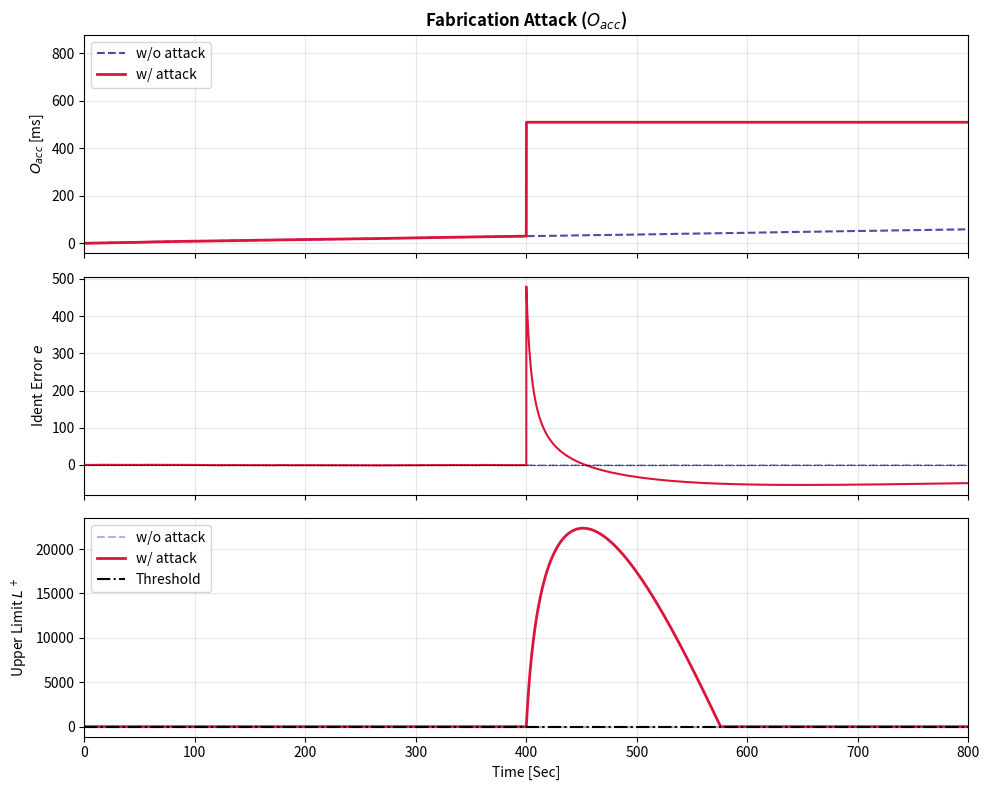
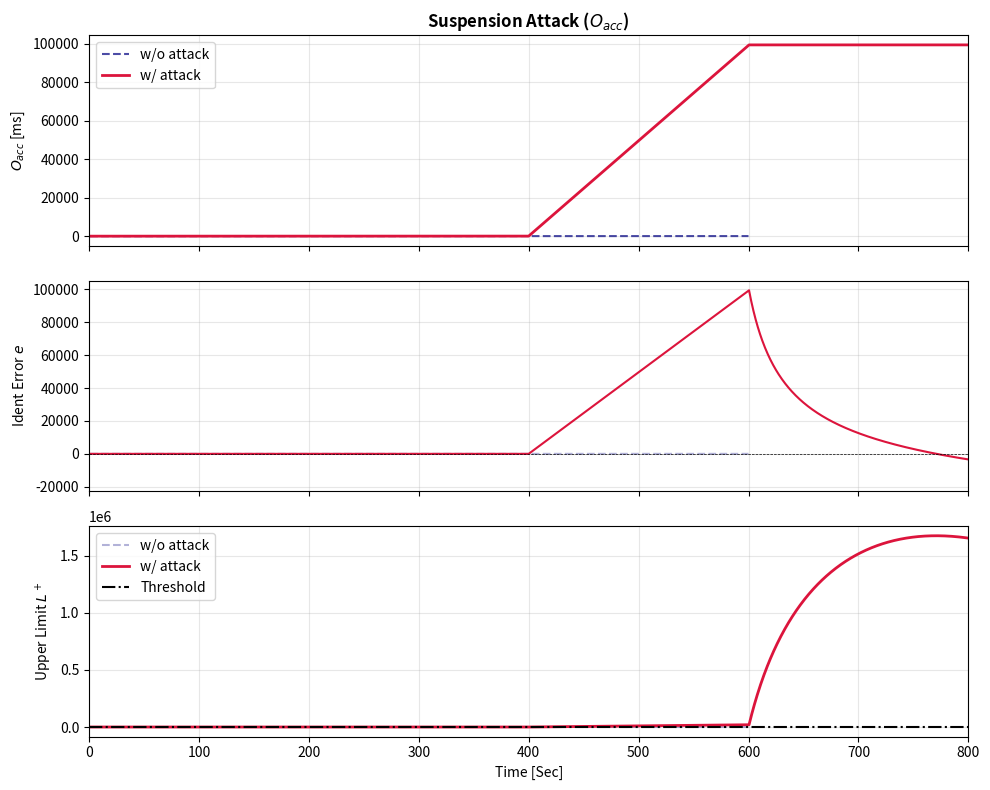

These charts were generated, in order, by the following Python code:
"""
CIDS FIGURE 6/7 REPLICATION (DUAL PLOT + EXTENDED TIME)
-------------------------------------------------------
Simulates 'Attack' vs 'No Attack' simultaneously to match
Figures 6 and 7 in the Cho & Shin (2016) paper.
"""

import matplotlib.pyplot as plt
import pandas as pd
import random

# --- CONFIGURATION ---
BATCH_SIZE = 20
LAMBDA = 0.9995
K_PARAM = 0.5
THRESHOLD = 5.0
# Matches Paper Figure 6: Total 800s, Attack at 400s
DURATION_TOTAL = 800 
ATTACK_START_TIME = 400

class CIDS_Detector:
    def __init__(self):
        self.P = 100.0      
        self.S = 0.0        
        self.O_acc = 0.0    
        self.timestamps = []
        self.start_time = None
        
        # CUSUM
        self.mu_e = 0.0     
        self.sigma_e = 0.005 
        self.L_plus = 0.0   
        self.L_minus = 0.0  
        
        # Previous Batch Interval (Paper Algorithm 1 logic)
        self.prev_mu_T = None 
        
        self.log_data = []

    def rls_update(self, t, error):
        G = (self.P * t) / (LAMBDA + t * self.P * t)
        self.P = (self.P - G * t * self.P) / LAMBDA
        self.S = self.S + (G * error)

    def process_batch(self, batch_times):
        N = len(batch_times)
        if N < 2: return

        if self.start_time is None:
            self.start_time = self.timestamps[0]

        # 1. Calculate Current Batch Average Interval
        intervals = [batch_times[i] - batch_times[i-1] for i in range(1, N)]
        current_mu_T = sum(intervals) / len(intervals)
        
        # 2. Calculate Offset
        # Use PREVIOUS mu_T to calculate offsets for CURRENT batch (Alg 1)
        reference_mu_T = self.prev_mu_T if self.prev_mu_T else current_mu_T
        
        t0 = batch_times[0]
        offsets = [(batch_times[i] - (t0 + i * reference_mu_T)) for i in range(1, N)]
        avg_offset = sum(offsets) / len(offsets)
        
        # Update state
        self.prev_mu_T = current_mu_T
        
        # 3. Accumulated Offset
        self.O_acc += abs(avg_offset)
        
        # 4. Identification Error
        t_k = batch_times[-1] - self.start_time
        error = self.O_acc - (self.S * t_k)
        
        # 5. RLS Update
        self.rls_update(t_k, error)
        
        # 6. CUSUM Update
        # Paper uses dynamic limits, but simple static sigma works for reproduction
        normalized = (error - self.mu_e) / self.sigma_e
        self.L_plus = max(0, self.L_plus + normalized - K_PARAM)
        self.L_minus = max(0, self.L_minus - normalized - K_PARAM)
        
        self.log_data.append({
            "Time_Sec": t_k,
            "Accumulated_Offset_ms": self.O_acc * 1000,
            "Ident_Error_e": error * 1000,
            "L_Plus": self.L_plus,
            "L_Minus": self.L_minus
        })

# --- DUAL SCENARIO RUNNER ---

def run_dual_simulation(attack_type):
    print(f"⚡ Simulating {attack_type} (With vs Without Attack)...")
    
    # We run TWO detectors simultaneously
    ids_attack = CIDS_Detector() # Will experience the attack
    ids_normal = CIDS_Detector() # Will stay normal (Ghost line)
    
    # Independent time trackers
    time_attack = 0.0
    time_normal = 0.0
    
    batch_buf_attack = []
    batch_buf_normal = []
    
    # Last check for suspension timeout logic
    last_suspension_check = 0.0
    
    JITTER_RANGE = 0.00005 # 50us jitter
    BASE_INTERVAL = 0.05   # 50ms period

    # Loop until the ATTACK timeline finishes
    while time_attack < DURATION_TOTAL:
        
        # --- 1. GENERATE BASE JITTER ---
        # We use the same jitter for both lines before the attack 
        # to ensure they overlap perfectly initially.
        common_jitter = random.uniform(-JITTER_RANGE, JITTER_RANGE)
        
        # --- 2. UPDATE "WITHOUT ATTACK" (NORMAL) LINE ---
        # Always just adds the normal interval
        interval_n = BASE_INTERVAL + common_jitter
        time_normal += interval_n
        
        if not ids_normal.timestamps: ids_normal.timestamps.append(time_normal)
        batch_buf_normal.append(time_normal)
        
        if len(batch_buf_normal) >= BATCH_SIZE:
            ids_normal.process_batch(batch_buf_normal)
            batch_buf_normal = []
            
        # --- 3. UPDATE "WITH ATTACK" LINE ---
        
        # A. Before Attack Start -> Behaves exactly like Normal
        if time_attack < ATTACK_START_TIME:
            interval_a = BASE_INTERVAL + common_jitter
            time_attack += interval_a
            
            if not ids_attack.timestamps: ids_attack.timestamps.append(time_attack)
            batch_buf_attack.append(time_attack)
            
            if len(batch_buf_attack) >= BATCH_SIZE:
                ids_attack.process_batch(batch_buf_attack)
                batch_buf_attack = []
            
            last_suspension_check = time_attack

        # B. After Attack Start -> Apply Attack Logic
        else:
            if attack_type == "fabrication":
                # Fabrication: Inject messages very fast (flooding)
                # Paper Fig 6a: O_acc shoots up because interval drops drastically
                interval_a = 0.002 # 2ms injection
                time_attack += interval_a
                batch_buf_attack.append(time_attack)
                
                if len(batch_buf_attack) >= BATCH_SIZE:
                    ids_attack.process_batch(batch_buf_attack)
                    batch_buf_attack = []

            elif attack_type == "suspension":
                # Suspension: Stop sending.
                # The detector waits... time moves forward artificially for the plot
                step = 0.1
                time_attack += step # Real world time passes
                
                # Logic: If no message for > 0.5s, fill batch with high values (Alg 1)
                if (time_attack - last_suspension_check) > 0.5:
                    fake_time = time_attack
                    missing = BATCH_SIZE - len(batch_buf_attack)
                    # Fill buffer with massive delays to signify "Lost" messages
                    for _ in range(missing):
                        fake_time += 10.0 # Huge interval
                        batch_buf_attack.append(fake_time)
                    
                    ids_attack.process_batch(batch_buf_attack)
                    batch_buf_attack = []
                    last_suspension_check = time_attack

    return pd.DataFrame(ids_attack.log_data), pd.DataFrame(ids_normal.log_data)

# --- PLOTTING (MATCHING PAPER STYLE) ---

def plot_paper_figure(df_attack, df_normal, title, filename):
    # Setup 3 subplots like Figure 6
    fig, (ax1, ax2, ax3) = plt.subplots(3, 1, figsize=(10, 8), sharex=True)
    
    # 1. Accumulated Offset (O_acc)
    # Dashed Blue/Black = Without Attack
    ax1.plot(df_normal['Time_Sec'], df_normal['Accumulated_Offset_ms'], 
             color='navy', linestyle='--', alpha=0.7, label='w/o attack')
    # Solid Red = With Attack
    ax1.plot(df_attack['Time_Sec'], df_attack['Accumulated_Offset_ms'], 
             color='crimson', lw=2, label='w/ attack')
    
    ax1.set_ylabel(r'$O_{acc}$ [ms]')
    ax1.set_title(title + r' ($O_{acc}$)', fontsize=12, fontweight='bold')
    ax1.legend(loc="upper left")
    ax1.grid(True, alpha=0.3)
    
    # 2. Identification Error (e)
    ax2.plot(df_normal['Time_Sec'], df_normal['Ident_Error_e'], 
             color='navy', linestyle='--', alpha=0.3)
    ax2.plot(df_attack['Time_Sec'], df_attack['Ident_Error_e'], 
             color='crimson', lw=1.5)
    
    ax2.set_ylabel(r'Ident Error $e$')
    ax2.axhline(0, color='black', linestyle='--', lw=0.5)
    ax2.grid(True, alpha=0.3)
    
    # 3. Control Limits (L)
    # Paper Figure 6 plots Upper Control Limit (L+) for Fabrication/Suspension
    ax3.plot(df_normal['Time_Sec'], df_normal['L_Plus'], 
             color='navy', linestyle='--', alpha=0.3, label='w/o attack')
    ax3.plot(df_attack['Time_Sec'], df_attack['L_Plus'], 
             color='crimson', lw=2, label='w/ attack')
    
    ax3.axhline(THRESHOLD, color='black', linestyle='-.', label='Threshold')
    
    ax3.set_ylabel(r'Upper Limit $L^+$')
    ax3.set_xlabel('Time [Sec]')
    ax3.legend(loc="upper left")
    ax3.grid(True, alpha=0.3)
    
    # Set X-Axis to match paper (0 to 800)
    plt.xlim(0, DURATION_TOTAL)
    
    plt.tight_layout()
    plt.savefig(filename)
    print(f"✅ Saved {filename}")
    plt.close()

if __name__ == "__main__":
    # 1. Fabrication Attack (Figure 6a)
    df_att, df_norm = run_dual_simulation("fabrication")
    plot_paper_figure(df_att, df_norm, "Fabrication Attack", "figure_6a_replication.png")
    
    # 2. Suspension Attack (Figure 6b)
    df_att, df_norm = run_dual_simulation("suspension")
    plot_paper_figure(df_att, df_norm, "Suspension Attack", "figure_6b_replication.png")
